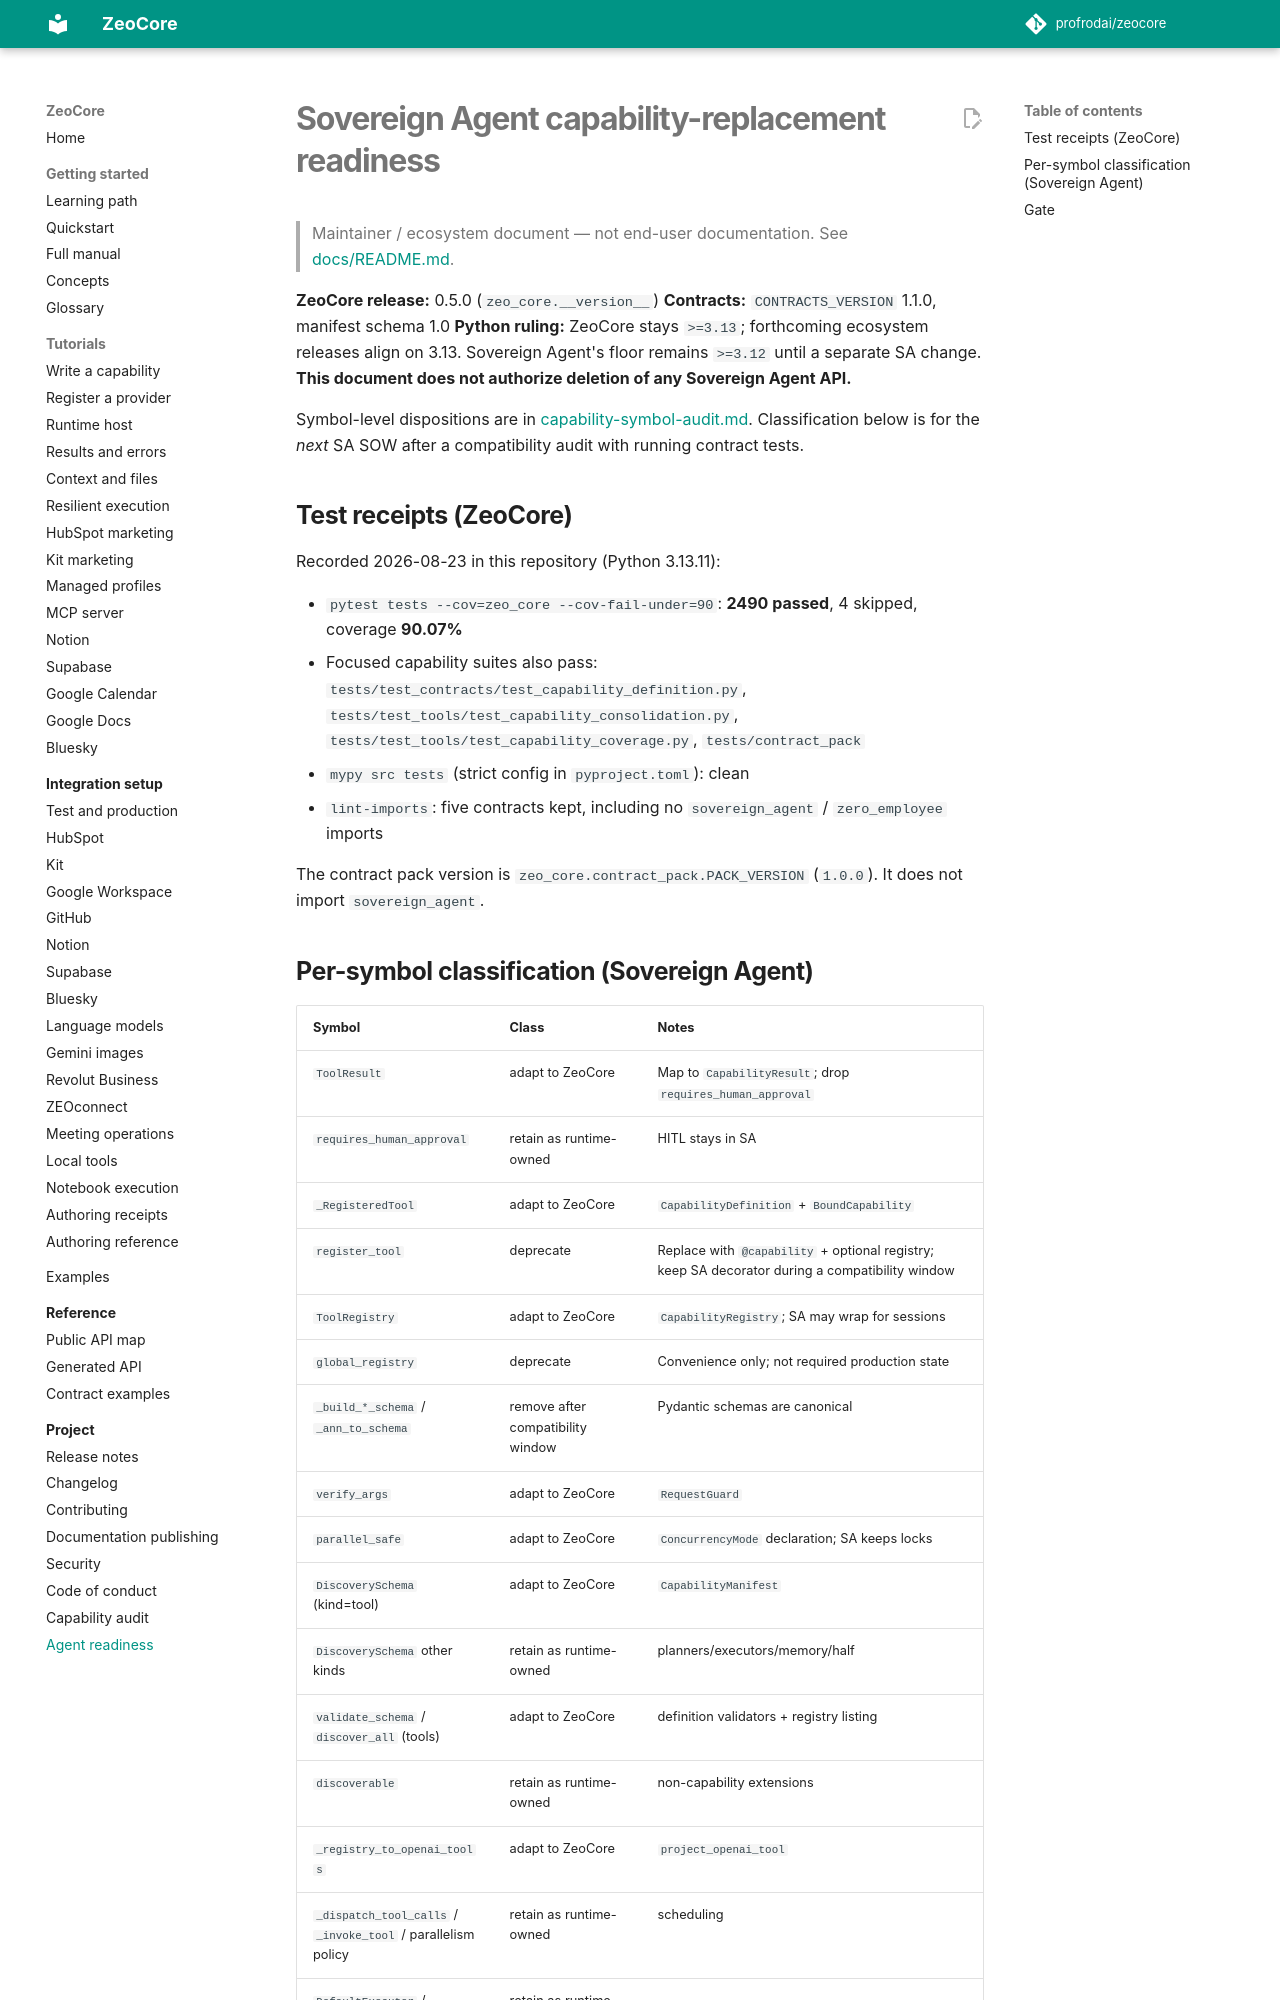

repository: profrodai/zeocore · page: reports/sovereign-agent-capability-replacement-readiness/index.html · generator: mkdocs

# Sovereign Agent capability-replacement readiness

> Maintainer / ecosystem document — not end-user documentation. See
> [docs/README.md](../README.md).


**ZeoCore release:** 0.5.0 (`zeo_core.__version__`)
**Contracts:** `CONTRACTS_VERSION` 1.1.0, manifest schema 1.0
**Python ruling:** ZeoCore stays `>=3.13`; forthcoming ecosystem releases
align on 3.13. Sovereign Agent's floor remains `>=3.12` until a separate SA
change.
**This document does not authorize deletion of any Sovereign Agent API.**

Symbol-level dispositions are in
[capability-symbol-audit.md](capability-symbol-audit.md). Classification
below is for the *next* SA SOW after a compatibility audit with running
contract tests.

## Test receipts (ZeoCore)

Recorded 2026-08-23 in this repository (Python 3.13.11):

- `pytest tests --cov=zeo_core --cov-fail-under=90`: **2490 passed**, 4 skipped,
  coverage **90.07%**
- Focused capability suites also pass:
  `tests/test_contracts/test_capability_definition.py`,
  `tests/test_tools/test_capability_consolidation.py`,
  `tests/test_tools/test_capability_coverage.py`,
  `tests/contract_pack`
- `mypy src tests` (strict config in `pyproject.toml`): clean
- `lint-imports`: five contracts kept, including no `sovereign_agent` /
  `zero_employee` imports

The contract pack version is `zeo_core.contract_pack.PACK_VERSION` (`1.0.0`).
It does not import `sovereign_agent`.
